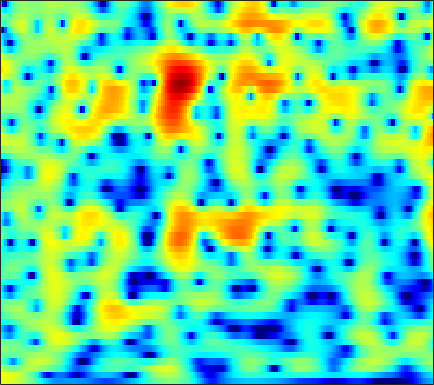

Values plotted in this chart, from the file beside it:
3.5981, 3.6247, 3.6102, 3.5415, 3.4513, 3.2823, 3.0532, 2.8415, 2.5053, 2.1045, 1.6379, 1.2413, 0.64466, -0.032814, -0.58196, -1.3782, -2.2425, -2.9315, -3.9008, -4.8877, -5.8594, -6.5451, -7.354, -7.984
4.041, 4.056, 4.028, 3.945, 3.848, 3.673, 3.439, 3.222, 2.871, 2.436, 1.901, 1.424, 0.668, -0.2474, -1.058, -2.342, -3.9, -5.284, -7.474, -10.11, -13, -14.68, -14.89, -13.4
1.638, 1.286, 0.7071, 0.08497, -0.3326, -0.6903, -0.7066, -0.4989, -0.02388, 0.5379, 1.051, 1.362, 1.646, 1.769, 1.757, 1.614, 1.351, 1.096, 0.707, 0.2913, -0.1145, -0.4036, -0.784, -1.161
-1.032, -1.798, -3.23, -5.196, -6.973, -9.099, -9.021, -7.404, -4.869, -2.745, -1.102, -0.1349, 0.8705, 1.611, 2.02, 2.4, 2.624, 2.708, 2.718, 2.634, 2.455, 2.264, 1.93, 1.496
-0.4127, -0.5702, -0.8123, -1.058, -1.209, -1.323, -1.322, -1.23, -1.011, -0.7092, -0.368, -0.1087, 0.2185, 0.5169, 0.7137, 0.9389, 1.12, 1.228, 1.331, 1.379, 1.372, 1.325, 1.189, 0.9626
0.2546, 0.2061, 0.1228, 0.02078, -0.06239, -0.1708, -0.2898, -0.3835, -0.5264, -0.6868, -0.8755, -1.036, -1.259, -1.448, -1.54, -1.552, -1.395, -1.158, -0.7246, -0.2159, 0.2966, 0.65, 1.043, 1.317
-0.6846, -0.7725, -0.8987, -1.005, -1.058, -1.093, -1.111, -1.149, -1.282, -1.578, -2.126, -2.768, -4.033, -5.934, -7.976, -11.52, -12.98, -10.29, -6.232, -3.21, -1.018, 0.2331, 1.512, 2.44
-5.184, -6.077, -7.51, -8.784, -9.075, -8.167, -6.523, -5.313, -4.001, -3.12, -2.636, -2.524, -2.679, -3.125, -3.554, -3.969, -3.848, -3.253, -1.98, -0.5341, 0.8086, 1.671, 2.6, 3.273
-6.772, -7.811, -9.595, -11.44, -11.9, -10.41, -7.934, -6.216, -4.327, -2.897, -1.831, -1.216, -0.5999, -0.1343, 0.1491, 0.5033, 0.8726, 1.177, 1.595, 2.006, 2.385, 2.632, 2.876, 2.99
-4.513, -4.369, -4.186, -3.929, -3.66, -3.179, -2.576, -2.086, -1.431, -0.815, -0.2837, 0.05674, 0.433, 0.7479, 0.9585, 1.212, 1.46, 1.634, 1.855, 2.05, 2.185, 2.233, 2.196, 2.027
-3.349, -2.587, -1.778, -1.125, -0.7151, -0.2557, 0.1105, 0.3323, 0.536, 0.6491, 0.656, 0.5844, 0.4212, 0.2123, 0.05541, -0.08928, -0.09196, 0.02125, 0.3358, 0.7663, 1.204, 1.463, 1.648, 1.638
-1.417, -0.7123, 0.004202, 0.5683, 0.8923, 1.214, 1.415, 1.488, 1.445, 1.212, 0.7412, 0.2006, -0.8202, -2.323, -3.81, -6.266, -8.2, -7.78, -5.215, -2.594, -0.5803, 0.5596, 1.617, 2.206
-0.9083, -0.9579, -0.9982, -0.9996, -0.9487, -0.7875, -0.5716, -0.4078, -0.2396, -0.2232, -0.4179, -0.7489, -1.494, -2.639, -3.753, -5.402, -6.501, -6.164, -4.286, -2.065, -0.2264, 0.853, 1.968, 2.714
-3.702, -4.898, -6.647, -8.241, -8.789, -8.171, -6.633, -5.437, -4.067, -3.03, -2.311, -1.948, -1.638, -1.45, -1.346, -1.167, -0.8649, -0.5258, 0.07371, 0.7896, 1.542, 2.069, 2.647, 3.075
-5.072, -6.776, -9.797, -13.6, -15.47, -13.21, -9.791, -7.807, -5.896, -4.577, -3.64, -3.121, -2.57, -2.076, -1.725, -1.219, -0.6257, -0.1298, 0.5625, 1.238, 1.894, 2.359, 2.867, 3.223
-2.944, -3.45, -4.052, -4.523, -4.716, -4.723, -4.513, -4.307, -4.069, -3.986, -4.095, -4.282, -4.609, -4.82, -4.739, -4.131, -3.052, -2.086, -0.761, 0.4737, 1.512, 2.145, 2.828, 3.31
-1.79, -1.538, -1.304, -1.195, -1.157, -1.185, -1.319, -1.533, -1.996, -2.759, -3.977, -5.325, -8.056, -13.06, -20.65, -15.65, -8.267, -5.057, -2.102, 0.0004689, 1.534, 2.358, 3.127, 3.597
-2.551, -1.764, -1.018, -0.541, -0.3073, -0.1642, -0.1855, -0.3176, -0.6559, -1.2, -1.94, -2.615, -3.601, -4.451, -4.711, -4.226, -2.967, -1.808, -0.2711, 1.041, 2.061, 2.649, 3.159, 3.338
-3.092, -2.483, -1.867, -1.398, -1.168, -0.9627, -0.8665, -0.8388, -0.8732, -0.9635, -1.089, -1.179, -1.242, -1.199, -1.061, -0.6949, -0.1641, 0.3028, 0.9833, 1.644, 2.178, 2.486, 2.738, 2.73
-2.901, -2.856, -2.838, -2.83, -2.807, -2.707, -2.561, -2.427, -2.248, -2.103, -2.006, -1.955, -1.869, -1.701, -1.469, -1.044, -0.4508, 0.086, 0.8004, 1.497, 2.119, 2.463, 2.759, 2.877
-2.888, -3.719, -5.018, -6.319, -6.882, -6.8, -5.944, -5.196, -4.359, -3.886, -3.798, -3.968, -4.464, -4.997, -5.132, -4.595, -3.26, -2.005, -0.3547, 1.034, 2.148, 2.789, 3.365, 3.687
-1.929, -3.675, -7.067, -12.69, -20.67, -15.34, -9.186, -6.69, -4.775, -3.891, -3.908, -4.535, -6.428, -10.42, -17.06, -17.02, -7.578, -3.958, -0.7806, 1.405, 2.838, 3.586, 4.231, 4.464
-0.03493, -1.032, -2.331, -3.451, -3.926, -3.936, -3.38, -2.819, -2.117, -1.658, -1.498, -1.595, -1.901, -2.241, -2.298, -1.869, -0.8566, 0.1216, 1.398, 2.495, 3.315, 3.691, 3.912, 3.745
-1.074, -1.861, -2.661, -3.037, -3.016, -2.699, -2.14, -1.682, -1.09, -0.6029, -0.2429, -0.04626, 0.1402, 0.2888, 0.4123, 0.6562, 0.996, 1.282, 1.74, 2.132, 2.462, 2.625, 2.607, 2.357
-4.66, -6.978, -9.632, -9.139, -7.239, -4.755, -2.842, -1.738, -0.6447, 0.1097, 0.5625, 0.7423, 0.7882, 0.7114, 0.5711, 0.3877, 0.286, 0.2914, 0.4862, 0.8516, 1.266, 1.584, 1.88, 2.018
-3.486, -5.655, -8.064, -7.461, -5.506, -2.982, -1.049, 0.01859, 1.018, 1.585, 1.778, 1.674, 1.208, 0.3517, -0.5441, -2.084, -3.727, -4.535, -4.316, -2.78, -1.04, 0.04033, 1.187, 1.91
0.477, 0.1657, -0.04478, 0.1058, 0.393, 0.9485, 1.549, 1.941, 2.313, 2.449, 2.3, 1.97, 1.198, -0.09228, -1.484, -4.172, -8.371, -12.41, -11.16, -6.144, -2.869, -1.228, 0.217, 1.05
0.02004, 0.1927, 0.457, 0.7518, 0.9917, 1.326, 1.623, 1.805, 1.96, 1.99, 1.855, 1.64, 1.188, 0.5541, -0.02086, -0.8237, -1.537, -1.828, -1.824, -1.362, -0.7511, -0.2921, 0.1317, 0.2806
-2.273, -1.778, -1.156, -0.6162, -0.2344, 0.2057, 0.5686, 0.7853, 1.003, 1.13, 1.179, 1.165, 1.086, 0.9724, 0.8754, 0.7589, 0.6819, 0.6683, 0.703, 0.779, 0.8517, 0.8602, 0.7709, 0.5099
-4.987, -4.194, -3.254, -2.43, -1.883, -1.283, -0.7938, -0.5024, -0.2155, -0.01215, 0.1338, 0.2335, 0.3835, 0.5586, 0.7289, 0.9834, 1.277, 1.48, 1.746, 1.929, 2.039, 2.02, 1.874, 1.544
-7.734, -6.707, -5.476, -4.35, -3.643, -2.834, -2.245, -1.949, -1.747, -1.732, -1.832, -1.898, -1.824, -1.449, -0.9581, -0.1057, 0.8097, 1.47, 2.221, 2.806, 3.172, 3.317, 3.305, 3.064
-11.54, -10.44, -8.822, -7.154, -6.016, -4.719, -3.846, -3.519, -3.55, -4.217, -5.615, -7.19, -9.446, -9.014, -6.689, -3.411, -0.8444, 0.6545, 2.165, 3.244, 3.949, 4.275, 4.449, 4.354
-20.91, -21.4, -16.32, -11.59, -9.02, -6.59, -5.056, -4.401, -4.157, -4.649, -5.923, -7.421, -9.579, -9.173, -6.883, -3.663, -1.102, 0.3689, 1.885, 2.955, 3.693, 4.039, 4.272, 4.261
-14.23, -13.96, -11.9, -9.158, -7.273, -5.273, -3.855, -3.114, -2.501, -2.219, -2.171, -2.17, -2.068, -1.706, -1.246, -0.4308, 0.4357, 1.067, 1.79, 2.363, 2.768, 2.95, 3.054, 2.988
-4.697, -4.421, -3.813, -3.026, -2.361, -1.537, -0.8201, -0.3871, 0.05112, 0.3363, 0.5018, 0.5759, 0.6483, 0.6971, 0.7543, 0.8452, 0.9607, 1.058, 1.181, 1.297, 1.344, 1.344, 1.235, 1.015
0.6488, 0.7113, 0.8735, 1.102, 1.292, 1.54, 1.779, 1.924, 2.049, 2.073, 1.998, 1.857, 1.558, 1.153, 0.7872, 0.2234, -0.3282, -0.7101, -1.041, -1.188, -1.176, -1.156, -1.255, -1.602
3.348, 3.2, 3.027, 2.908, 2.839, 2.817, 2.814, 2.815, 2.78, 2.664, 2.403, 2.08, 1.429, 0.4953, -0.455, -2.09, -4.179, -5.906, -7.546, -7.23, -5.615, -4.496, -3.493, -3.248
3.462, 3.018, 2.42, 1.877, 1.587, 1.396, 1.431, 1.565, 1.791, 1.939, 1.887, 1.681, 1.12, 0.1309, -0.9437, -2.947, -5.896, -9.023, -13.57, -11.46, -7.166, -4.925, -2.982, -1.86
0.7917, -0.08988, -1.594, -3.444, -4.788, -5.588, -4.55, -3.228, -1.608, -0.4553, 0.2233, 0.432, 0.3718, -0.05337, -0.5619, -1.395, -2.309, -2.843, -3.236, -3.024, -2.245, -1.544, -0.5165, 0.4162
-2.145, -2.832, -4.58, -7.654, -11.42, -15.11, -9.925, -6.609, -3.75, -2.023, -1.064, -0.7408, -0.6698, -0.9122, -1.236, -1.736, -2.22, -2.402, -2.406, -2.012, -1.325, -0.7069, 0.2478, 1.188
-2.014, -1.754, -1.892, -2.305, -2.558, -2.677, -2.315, -1.846, -1.189, -0.726, -0.5703, -0.6806, -1.159, -2.045, -2.93, -4.39, -5.845, -6.646, -6.592, -5.335, -3.663, -2.33, -0.7658, 0.6241
0.5254, 0.7311, 0.8741, 0.8978, 0.9041, 0.8724, 0.8733, 0.8723, 0.8026, 0.5938, 0.1698, -0.3204, -1.319, -2.812, -4.373, -7.354, -12.23, -19.5, -19.7, -11.07, -6.838, -4.718, -2.593, -0.9274
2.347, 2.181, 2, 1.867, 1.769, 1.72, 1.644, 1.556, 1.361, 1.049, 0.5642, 0.05469, -0.8228, -1.938, -2.954, -4.435, -5.878, -6.747, -7.135, -6.694, -5.872, -5.16, -4.171, -3.167
2.767, 2.126, 1.478, 1.189, 1.178, 1.345, 1.542, 1.637, 1.655, 1.513, 1.211, 0.8739, 0.327, -0.3141, -0.8389, -1.592, -2.359, -2.928, -3.683, -4.525, -5.507, -6.383, -7.623, -8.056
1.208, -1.162, -3.82, -3.672, -2.148, -0.3319, 0.9196, 1.48, 1.807, 1.767, 1.501, 1.241, 0.8629, 0.509, 0.2788, -0.03914, -0.4439, -0.7953, -1.491, -2.578, -4.214, -5.992, -9.821, -15.01
1.375, -1.609, -5.525, -5.004, -2.892, -0.79, 0.3264, 0.6236, 0.429, -0.3142, -1.44, -2.32, -3.138, -3.166, -2.752, -2.002, -1.401, -1.165, -1.136, -1.379, -1.821, -2.239, -2.622, -2.497
4.745, 3.756, 2.662, 1.935, 1.591, 1.242, 0.7371, 0.1235, -1.156, -3.19, -6.485, -10.59, -24.76, -14.74, -9.423, -5.836, -3.923, -3.143, -2.63, -2.511, -2.634, -2.778, -2.772, -2.429
5.83, 5.197, 4.375, 3.588, 3.022, 2.266, 1.431, 0.7049, -0.4487, -1.863, -3.492, -4.696, -5.757, -5.75, -5.182, -4.282, -3.635, -3.408, -3.546, -4.223, -5.445, -6.605, -8.23, -8.632
5.206, 4.617, 3.838, 3.107, 2.605, 1.97, 1.406, 1.001, 0.469, -0.0727, -0.5758, -0.9133, -1.248, -1.425, -1.502, -1.619, -1.843, -2.138, -2.84, -4.083, -6.05, -8.184, -12.51, -15.51
3.166, 2.358, 1.324, 0.4678, 0.003209, -0.3454, -0.4056, -0.3259, -0.1448, 0.05284, 0.2169, 0.3039, 0.381, 0.397, 0.3595, 0.2358, 0.01202, -0.2463, -0.7309, -1.366, -2.089, -2.638, -3.166, -3.197
-0.2375, -1.786, -4.029, -6.146, -7.084, -6.642, -5.11, -3.842, -2.364, -1.197, -0.3379, 0.1481, 0.603, 0.873, 0.993, 1.067, 1.049, 0.9801, 0.8466, 0.7194, 0.5919, 0.5125, 0.4873, 0.5843
-3.245, -5.385, -9.031, -14.6, -20.39, -14.77, -9.009, -6.278, -3.749, -2.034, -0.8555, -0.2426, 0.2949, 0.6074, 0.7349, 0.8179, 0.8629, 0.914, 1.023, 1.161, 1.318, 1.454, 1.628, 1.784
-4.992, -6.48, -7.551, -7.718, -7.316, -6.064, -4.439, -3.191, -1.709, -0.5604, 0.19, 0.4952, 0.6058, 0.4283, 0.1498, -0.2805, -0.5561, -0.5315, -0.1751, 0.4, 1.046, 1.483, 1.91, 2.138
-12.15, -28.4, -10.64, -5.673, -3.509, -1.446, 0.09886, 1.014, 1.94, 2.524, 2.72, 2.586, 1.966, 0.7322, -0.674, -3.301, -6.293, -6.897, -4.322, -1.372, 0.7208, 1.736, 2.52, 2.724
-1.392, -2.293, -2.271, -1.322, -0.4283, 0.7267, 1.732, 2.345, 2.934, 3.214, 3.168, 2.888, 2.112, 0.7792, -0.6682, -3.305, -6.209, -6.773, -4.367, -1.592, 0.3574, 1.291, 1.93, 1.898
-0.2473, -0.9641, -1.42, -1.326, -0.9712, -0.3557, 0.314, 0.771, 1.251, 1.539, 1.597, 1.483, 1.139, 0.6143, 0.1505, -0.4398, -0.8374, -0.9139, -0.6789, -0.1605, 0.3717, 0.6982, 0.9055, 0.8109
-3.569, -4.966, -5.548, -4.709, -3.683, -2.314, -1.168, -0.4888, 0.1813, 0.6189, 0.8305, 0.8638, 0.7868, 0.628, 0.4945, 0.3499, 0.2804, 0.3051, 0.4356, 0.6427, 0.878, 1.03, 1.156, 1.169
-7.803, -14.93, -16.24, -8.348, -5.421, -2.918, -1.352, -0.5539, 0.1502, 0.5177, 0.6414, 0.6105, 0.4446, 0.2028, 0.02393, -0.1407, -0.1332, 0.004227, 0.3243, 0.7067, 1.11, 1.365, 1.635, 1.784
